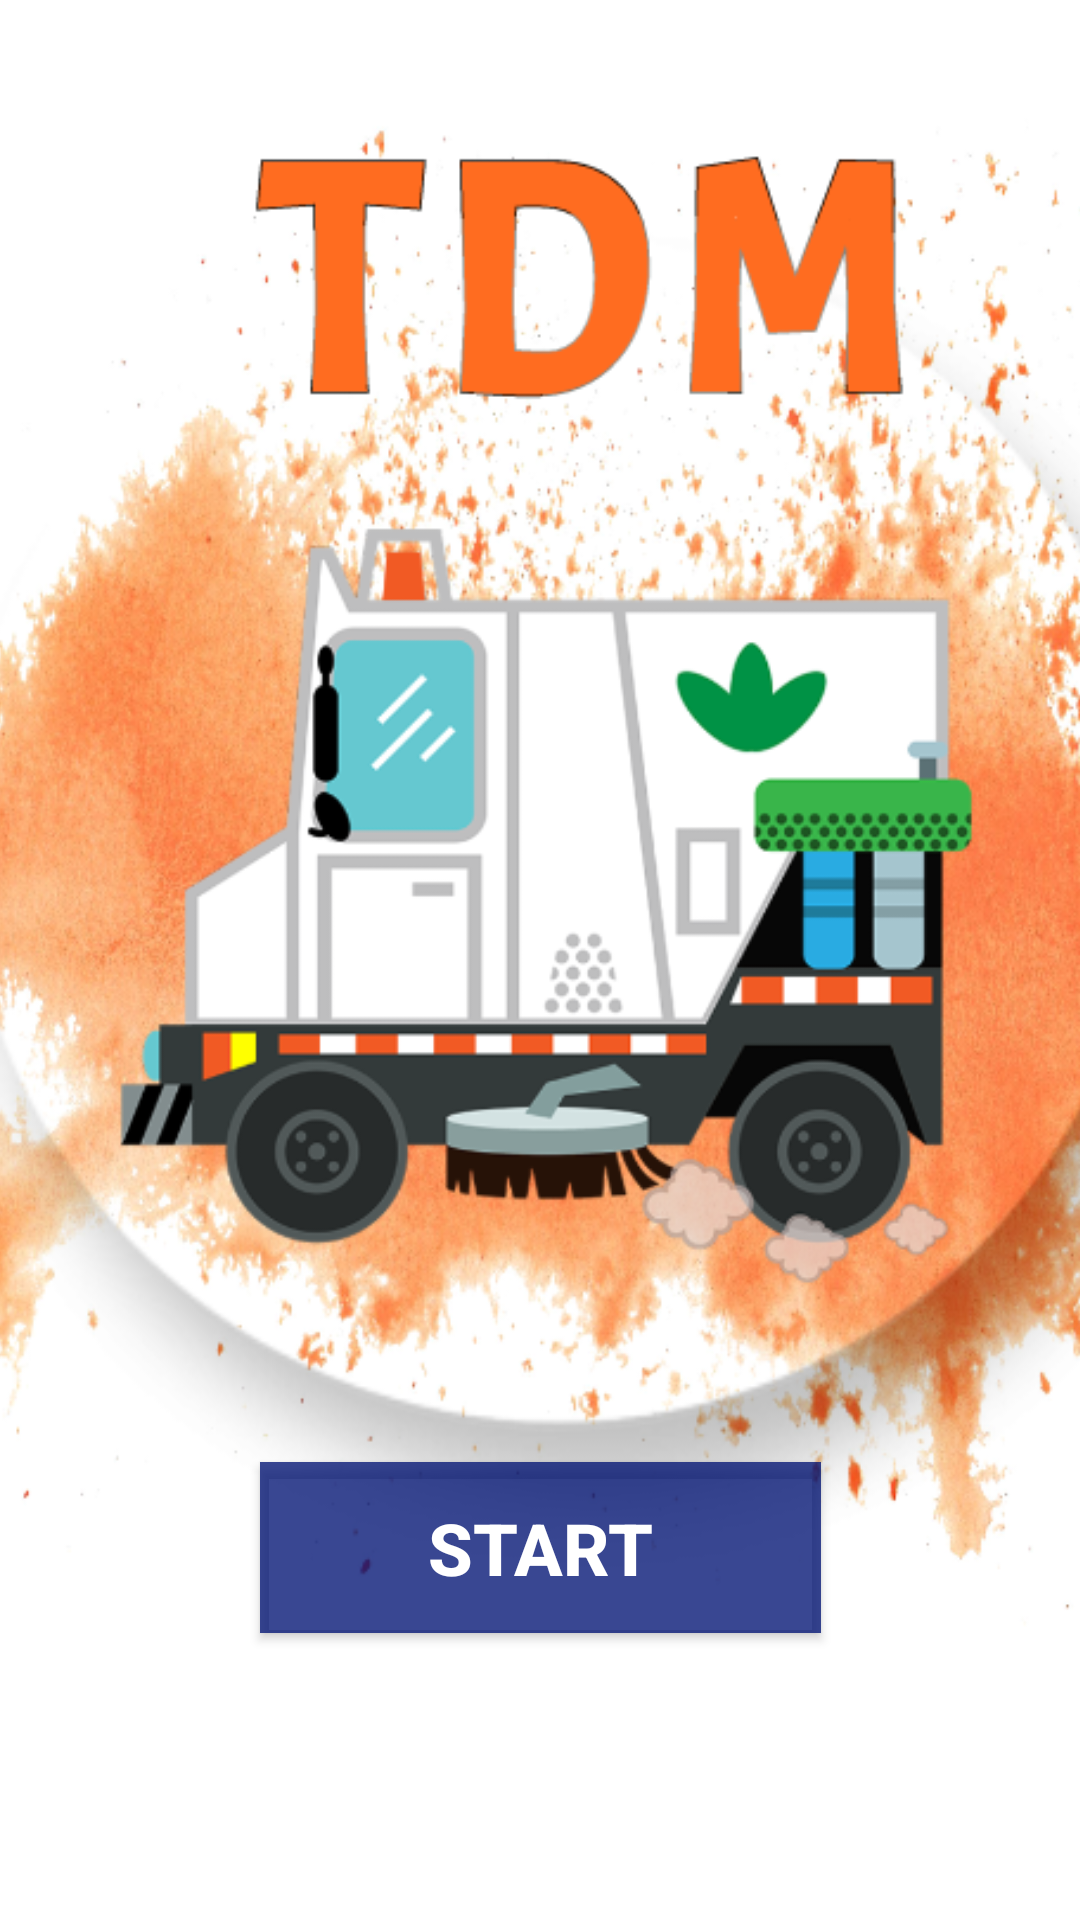

Android layout source for this screen:
<!-- AndroidManifest.xml: application theme Theme.Firstapp -->
<!-- res/layout/activity_main.xml -->
<?xml version="1.0" encoding="utf-8"?>
<androidx.constraintlayout.widget.ConstraintLayout xmlns:android="http://schemas.android.com/apk/res/android"
    xmlns:app="http://schemas.android.com/apk/res-auto"
    xmlns:tools="http://schemas.android.com/tools"
    android:layout_width="match_parent"
    android:layout_height="match_parent"
    android:background="#54FFFFFF"
    tools:context=".activity.MainActivity">

    <ImageView
        android:id="@+id/imageView13"
        android:layout_width="541dp"
        android:layout_height="945dp"
        app:layout_constraintBottom_toBottomOf="parent"
        app:layout_constraintEnd_toEndOf="parent"
        app:layout_constraintStart_toStartOf="parent"
        app:layout_constraintTop_toTopOf="parent"
        app:layout_constraintVertical_bias="0.373"
        app:srcCompat="@drawable/drawing__6_" />

    <Button
        android:id="@+id/startCleaning"
        style="@style/Widget.AppCompat.Button"
        android:layout_width="187dp"
        android:layout_height="57dp"
        android:background="#3F51B5"
        android:fontFamily="sans-serif-medium"
        android:shadowColor="#706D6D"
        android:text="@string/start"
        android:textColor="@color/white"
        android:textColorHint="#009688"
        android:textSize="24sp"
        android:textStyle="bold"
        android:typeface="normal"
        app:backgroundTint="#C9051675"
        app:backgroundTintMode="src_in"
        app:iconTint="#626A69"
        app:layout_constraintBottom_toBottomOf="parent"
        app:layout_constraintEnd_toEndOf="parent"
        app:layout_constraintStart_toStartOf="parent"
        app:layout_constraintTop_toTopOf="parent"
        app:layout_constraintVertical_bias="0.836" />

</androidx.constraintlayout.widget.ConstraintLayout>
<!-- resources referenced by this layout -->
<resources>
  <!-- drawable drawing__6_: png bitmap (drawable, 409498 bytes) -->
  <string name="start">START</string>
  <style name="Theme.Firstapp" parent="Theme.MaterialComponents.DayNight.DarkActionBar">
          
          <item name="colorPrimary">#2A3CA1</item>
          <item name="colorPrimaryVariant">#07197A</item>
          <item name="colorOnPrimary">@color/white</item>
          
          <item name="colorSecondary">@color/teal_200</item>
          <item name="colorSecondaryVariant">@color/teal_700</item>
          <item name="colorOnSecondary">@color/black</item>
          
          <item name="android:statusBarColor" tools:targetApi="l">?attr/colorPrimaryVariant</item>
          
      </style>
  <!-- not gathered from this repository: default colours our renderer supplied (Android Studio template values) -->
  <color name="teal_200">#FF03DAC5</color>
  <color name="teal_700">#FF018786</color>
  <color name="black">#FF000000</color>
  <color name="white">#FFFFFFFF</color>
</resources>
